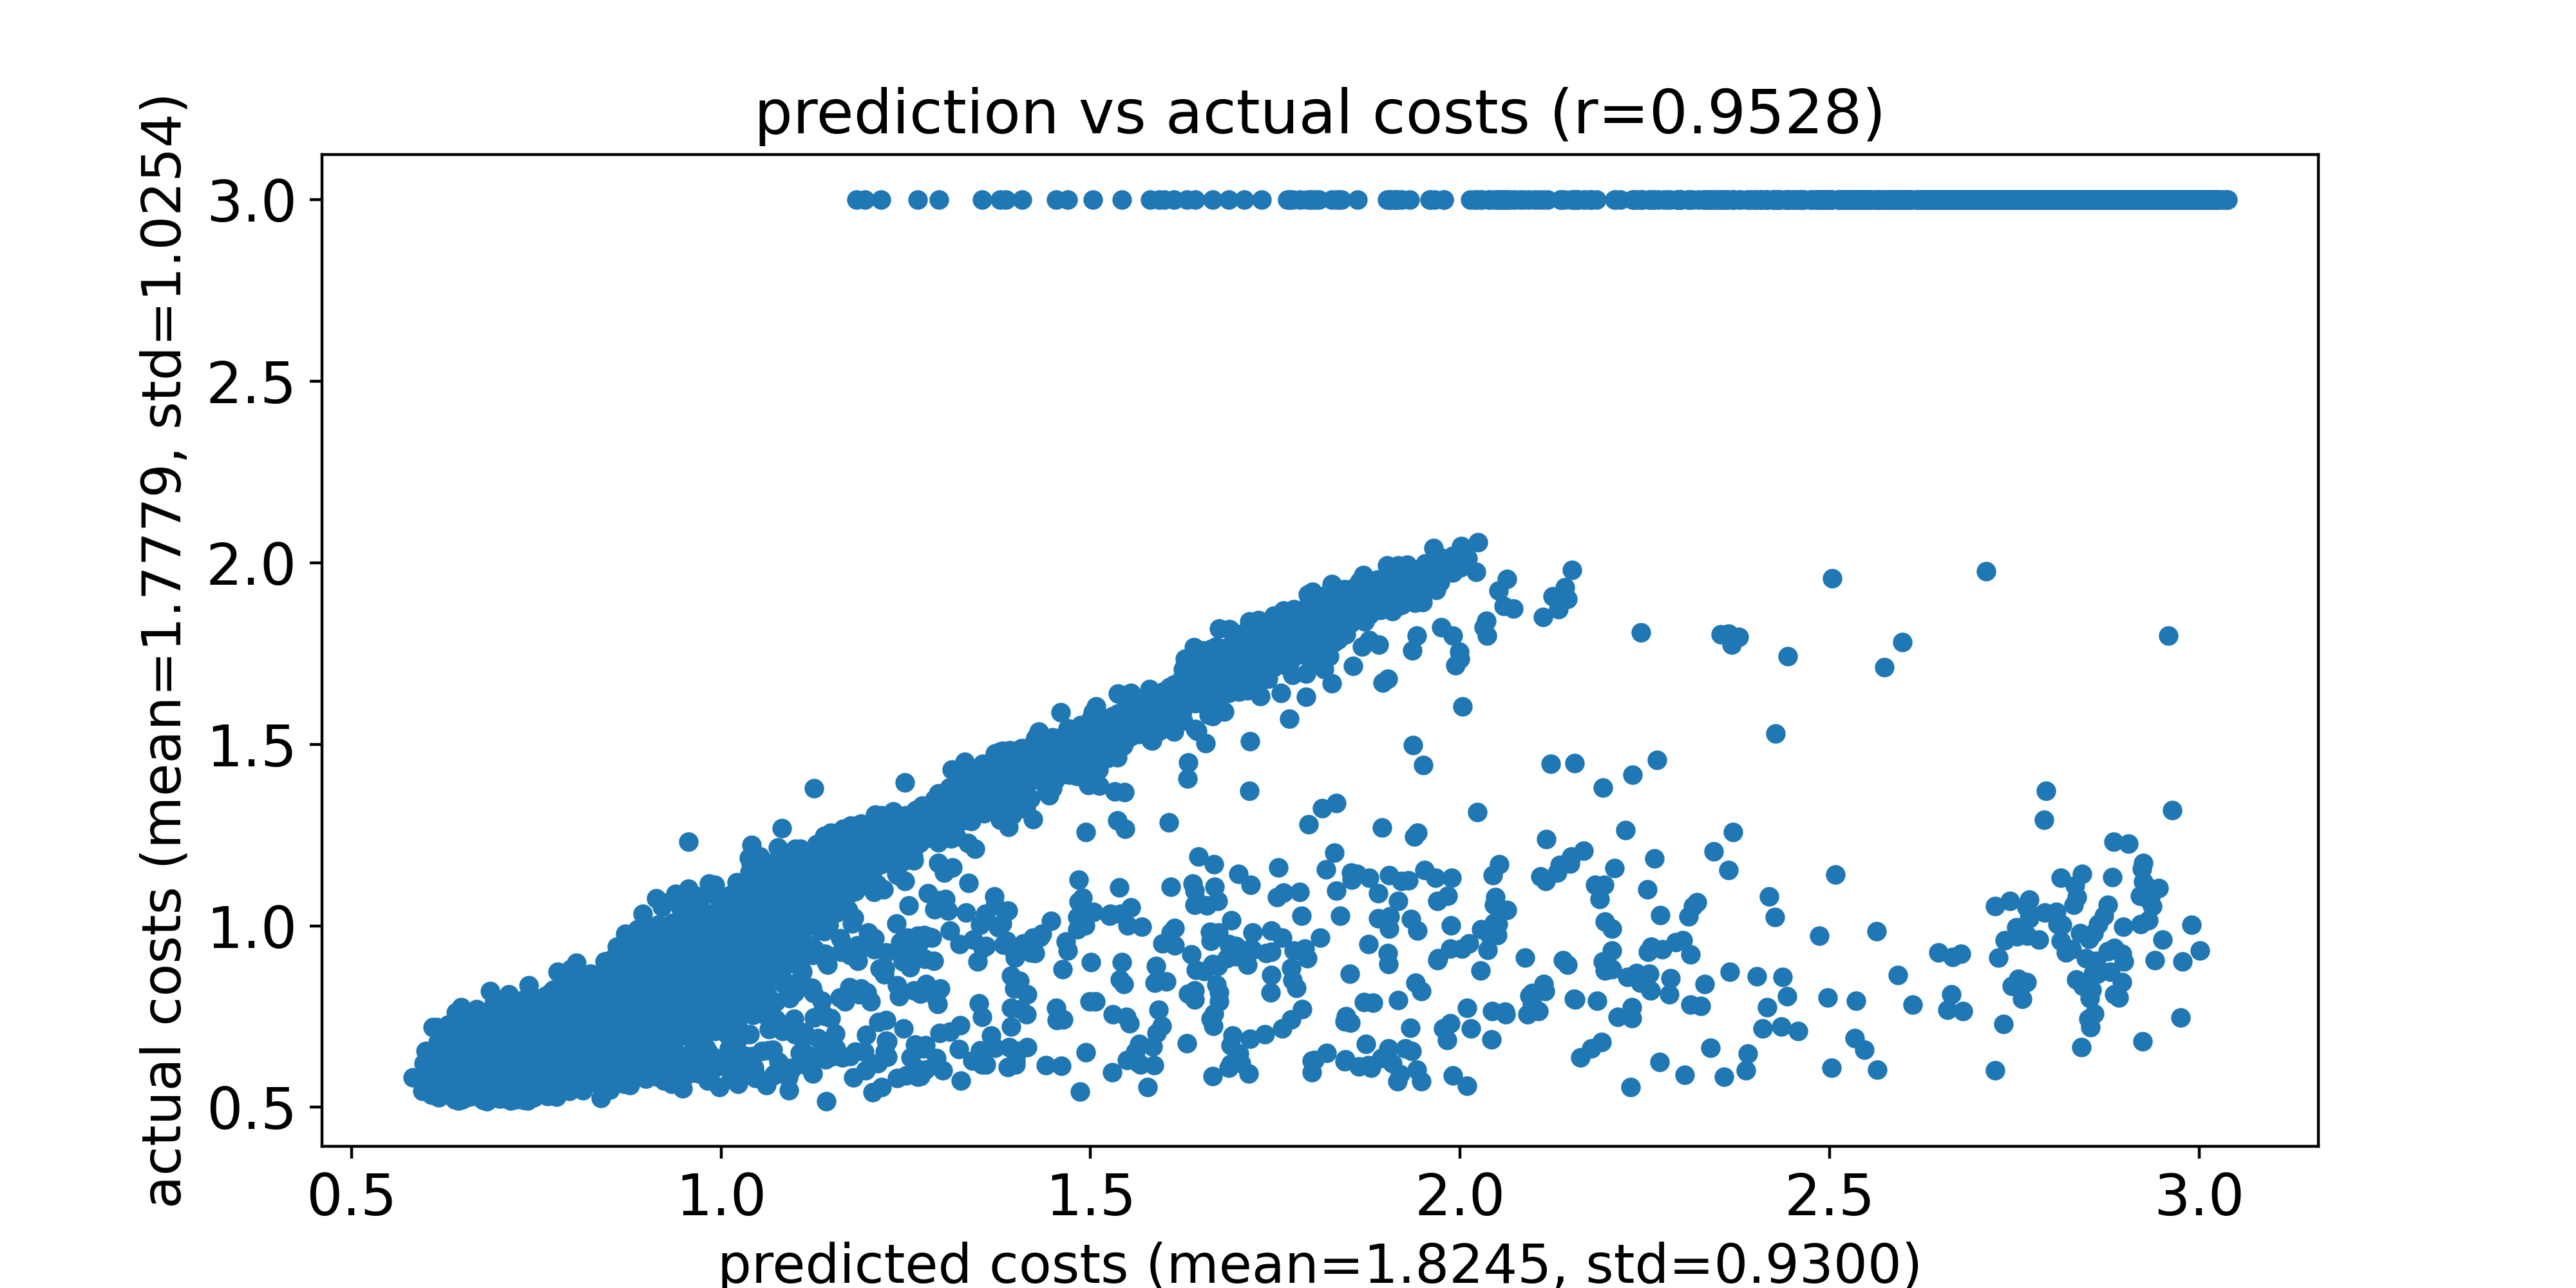

Values plotted in this chart, from the file beside it:
predicted costs, actual costs
0.5829, 0.5819
0.5963, 0.5459
0.5981, 0.6206
0.6003, 0.6554
0.6031, 0.6155
0.6031, 0.5792
0.6053, 0.6129
0.6081, 0.6221
0.6084, 0.5341
0.6098, 0.7207
0.6103, 0.6453
0.6106, 0.5932
0.6116, 0.5408
0.6129, 0.5377
0.6132, 0.5854
0.6135, 0.5845
0.6148, 0.5766
0.6154, 0.7205
0.6169, 0.5873
0.6172, 0.579
0.6172, 0.6803
0.6173, 0.5436
0.6173, 0.6526
0.6175, 0.5614
0.6177, 0.5923
0.6178, 0.5266
0.6182, 0.6805
0.6192, 0.5649
0.6194, 0.5512
0.6207, 0.5595
0.6211, 0.5371
0.6217, 0.5626
0.622, 0.6466
0.6222, 0.6197
0.6225, 0.5852
0.6227, 0.583
0.6234, 0.6103
0.6236, 0.5661
0.6237, 0.7134
0.6238, 0.5827
0.6239, 0.5539
0.624, 0.5949
0.6242, 0.5555
0.6254, 0.5501
0.626, 0.6661
0.626, 0.6403
0.6261, 0.609
0.6261, 0.6235
0.6265, 0.5527
0.6267, 0.6716
0.6273, 0.5457
0.6274, 0.5485
0.6275, 0.5632
0.6276, 0.6317
0.6279, 0.6995
0.6283, 0.6757
0.6284, 0.62
0.629, 0.6877
0.6292, 0.6017
0.63, 0.6089
... 9,940 more rows
